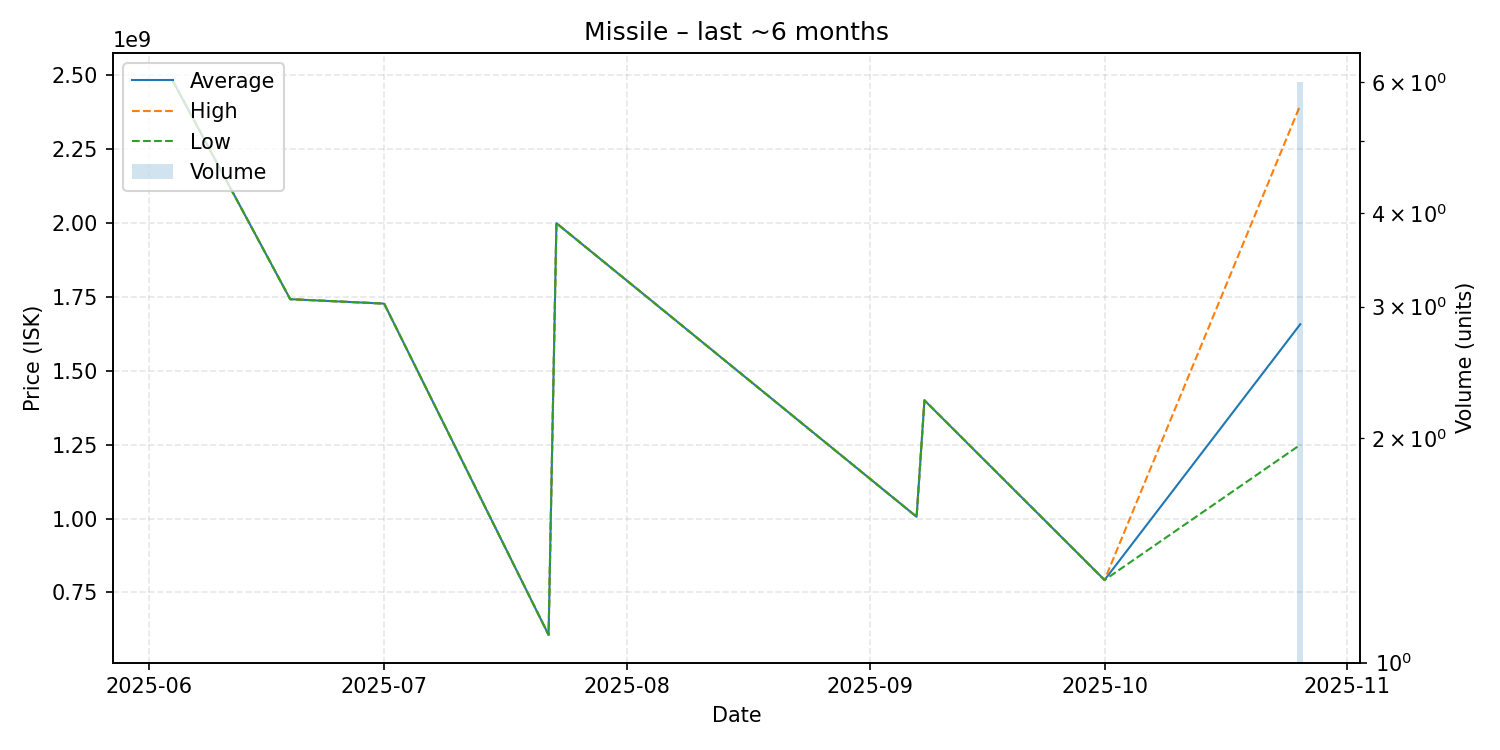

The file beside this chart, header and first rows:
date, average, highest, lowest, order_count, volume
2025-06-04, 2481000000, 2481000000, 2481000000, 1, 1
2025-06-19, 1742000000, 1742000000, 1742000000, 1, 1
2025-07-01, 1727000000, 1727000000, 1727000000, 1, 1
2025-07-22, 606500000, 606500000, 606500000, 1, 1
2025-07-23, 1999000000, 1999000000, 1999000000, 1, 1
2025-09-07, 1006000000, 1006000000, 1006000000, 1, 1
2025-09-08, 1400000000, 1400000000, 1400000000, 1, 1
2025-10-01, 792100000, 792100000, 792100000, 1, 1
2025-10-26, 1657333333, 2398500000, 1249500000, 5, 6
